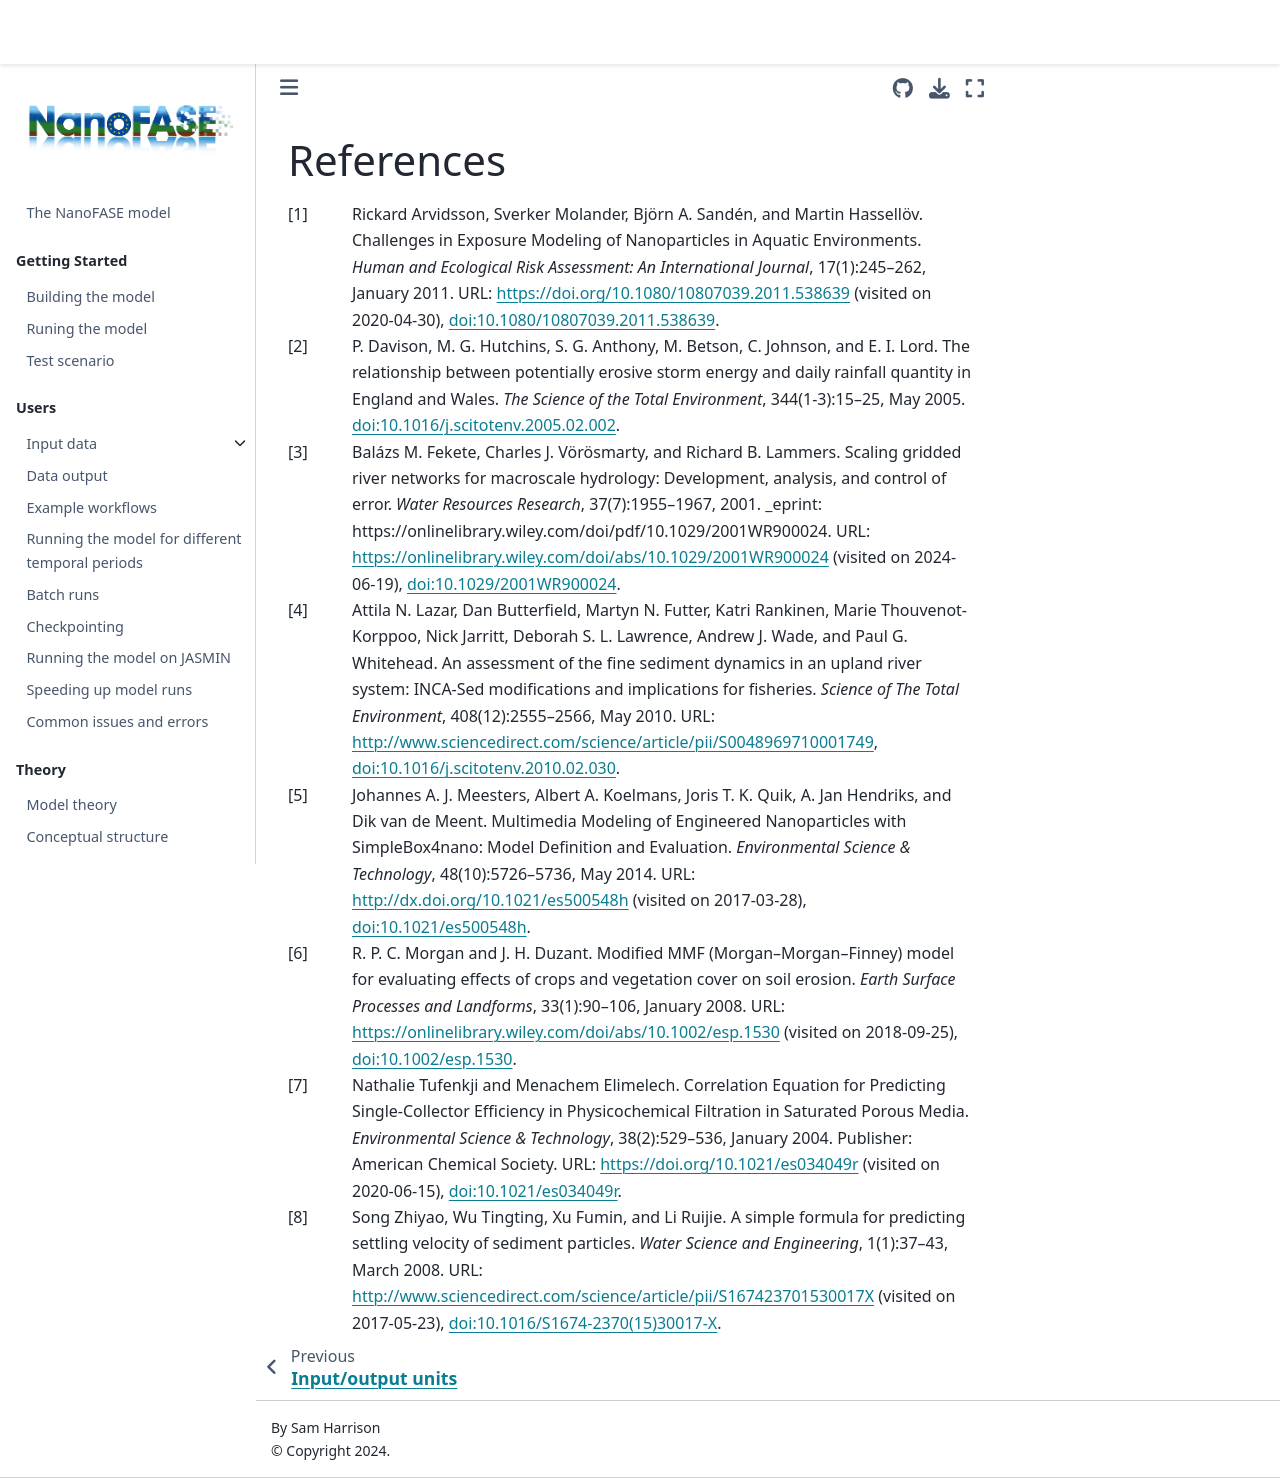

repository: NERC-CEH/nanofase · page: references.html · generator: jekyll

# References

```{bibliography}
:style: plain
```
